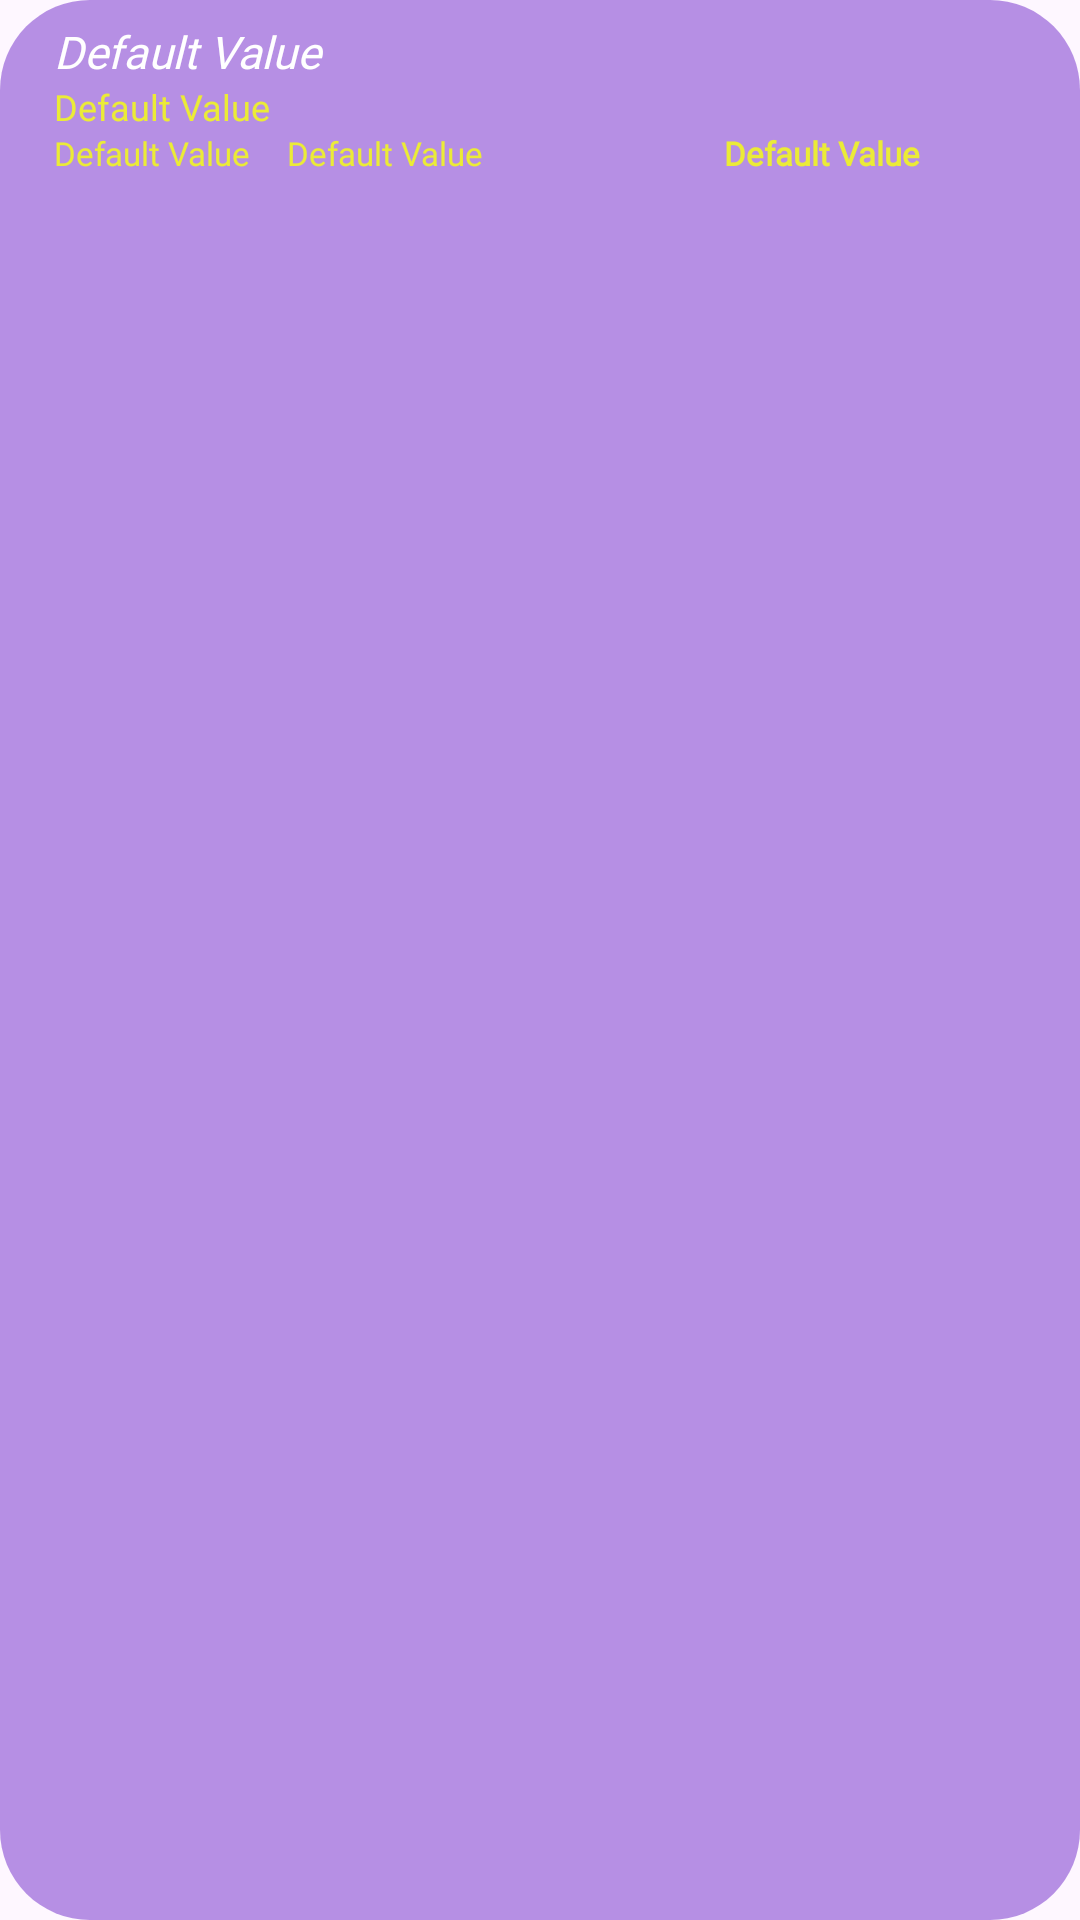

Write the Android layout XML for this screen, with the resource values it uses.
<!-- AndroidManifest.xml: application theme Theme.Healthcareapp -->
<!-- res/layout/multi_lines.xml -->
<?xml version="1.0" encoding="utf-8"?>
<LinearLayout
    xmlns:android="http://schemas.android.com/apk/res/android"
    android:orientation="vertical"
    android:layout_width="match_parent"
    android:layout_height="match_parent"
    android:background="@drawable/item_background"
    android:paddingHorizontal="18dp"
    android:paddingVertical="7dp">

    <TextView
        android:id="@+id/line_a"
        android:layout_width="match_parent"
        android:layout_height="wrap_content"
        android:text="@string/default_value"
        android:fontFamily="@font/noto_sans"
        android:textStyle="italic"
        android:textColor="@color/white"
        android:textSize="15sp" />

    <TextView
        android:id="@+id/line_b"
        android:layout_width="match_parent"
        android:layout_height="wrap_content"
        android:text="@string/default_value"
        android:fontFamily="@font/noto_sans"
        android:textColor="@color/yellow_primary"
        android:textSize="12sp" />

    <LinearLayout
        android:layout_width="fill_parent"
        android:layout_height="wrap_content"
        android:orientation="horizontal"
        android:weightSum="1">

        <TextView
            android:id="@+id/line_c"
            android:layout_weight="0.24"
            android:layout_height="wrap_content"
            android:layout_width="0dp"
            android:text="@string/default_value"
            android:fontFamily="@font/noto_sans"
            android:textColor="@color/yellow_primary"
            android:textSize="11sp" />

        <TextView
            android:id="@+id/line_d"
            android:layout_weight="0.45"
            android:layout_height="wrap_content"
            android:layout_width="0dp"
            android:text="@string/default_value"
            android:fontFamily="@font/noto_sans"
            android:textColor="@color/yellow_primary"
            android:textSize="11sp" />

        <TextView
            android:id="@+id/line_e"
            android:layout_weight="0.31"
            android:layout_height="wrap_content"
            android:layout_width="0dp"
            android:text="@string/default_value"
            android:fontFamily="@font/noto_sans"
            android:textStyle="bold"
            android:textColor="@color/yellow_primary"
            android:textSize="11sp" />
    </LinearLayout>
</LinearLayout>
<!-- resources referenced by this layout -->
<resources>
  <color name="white">#FFFFFFFF</color>
  <color name="yellow_primary">#FFEBEB37</color>
  <!-- drawable item_background (drawable) -->
  <shape xmlns:android="http://schemas.android.com/apk/res/android">
      <solid android:color="@color/purple_item" />
      <corners android:radius="30dp" />
  </shape>
  <string name="default_value">Default Value</string>
  <style name="Theme.Healthcareapp" parent="Base.Theme.Healthcareapp" />
  <color name="purple_item">#99874BD2</color>
  <style name="Base.Theme.Healthcareapp" parent="Theme.Material3.DayNight.NoActionBar">
          
          
      </style>
</resources>
